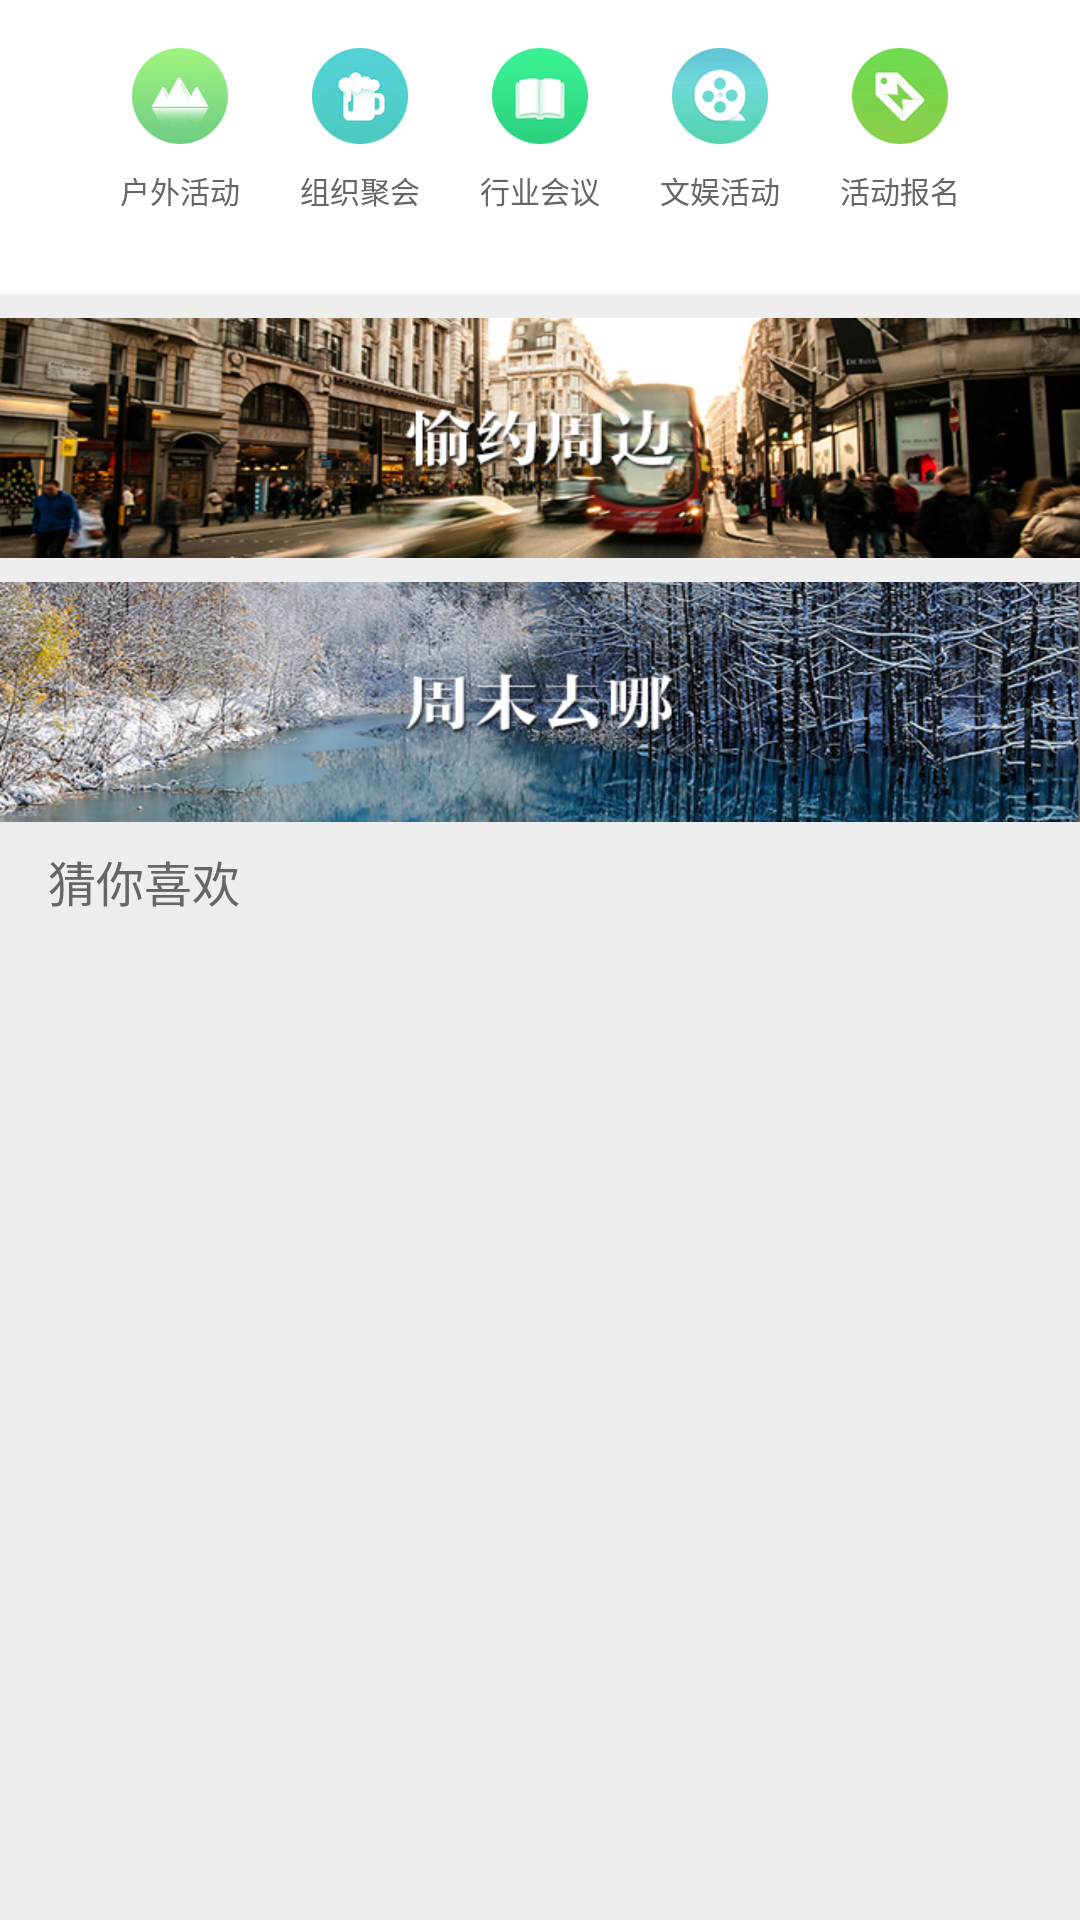

Layout XML and referenced resources for this Android screen:
<!-- AndroidManifest.xml: application theme android:Theme.Holo.NoActionBar -->
<!-- res/layout/view_fragment.xml -->
<?xml version="1.0" encoding="utf-8"?>
<LinearLayout xmlns:android="http://schemas.android.com/apk/res/android"
    android:layout_width="match_parent"
    android:layout_height="match_parent"
    android:background="#EEEEEE"
    android:orientation="vertical" >

    <LinearLayout
        android:layout_width="match_parent"
        android:layout_height="98dp"
        android:background="#ffffff"
        android:gravity="center_horizontal"
        android:orientation="horizontal" >

        <LinearLayout
            android:layout_width="wrap_content"
            android:layout_height="wrap_content"
            android:orientation="vertical" >

            <ImageView
                android:id="@+id/outdooractivities"
                android:layout_width="48dp"
                android:layout_height="48dp"
                android:paddingTop="16dp"
                android:src="@drawable/outdooractivities_icon" />

            <TextView
                android:layout_width="wrap_content"
                android:layout_height="wrap_content"
                android:layout_gravity="center"
                android:paddingTop="8dp"
                android:text="户外活动"
                android:textColor="#666666"
                android:textSize="10sp" />
        </LinearLayout>

        <LinearLayout
            android:layout_width="wrap_content"
            android:layout_height="wrap_content"
            android:layout_marginLeft="12dp"
            android:orientation="vertical" >

            <ImageView
                android:id="@+id/gathering"
                android:layout_width="48dp"
                android:layout_height="48dp"
                android:paddingTop="16dp"
                android:src="@drawable/gathering_icon" />

            <TextView
                android:layout_width="wrap_content"
                android:layout_height="wrap_content"
                android:layout_gravity="center"
                android:paddingTop="8dp"
                android:text="组织聚会"
                android:textColor="#666666"
                android:textSize="10sp" />
        </LinearLayout>

        <LinearLayout
            android:layout_width="wrap_content"
            android:layout_height="wrap_content"
            android:layout_marginLeft="12dp"
            android:orientation="vertical" >

            <ImageView
                android:id="@+id/meeting"
                android:layout_width="48dp"
                android:layout_height="48dp"
                android:paddingTop="16dp"
                android:src="@drawable/meeting_icon" />

            <TextView
                android:layout_width="wrap_content"
                android:layout_height="wrap_content"
                android:layout_gravity="center"
                android:paddingTop="8dp"
                android:text="行业会议"
                android:textColor="#666666"
                android:textSize="10sp" />
        </LinearLayout>

        <LinearLayout
            android:layout_width="wrap_content"
            android:layout_height="wrap_content"
            android:layout_marginLeft="12dp"
            android:orientation="vertical" >

            <ImageView
                android:id="@+id/entertainment"
                android:layout_width="48dp"
                android:layout_height="48dp"
                android:paddingTop="16dp"
                android:src="@drawable/entertainment_icon" />

            <TextView
                android:layout_width="wrap_content"
                android:layout_height="wrap_content"
                android:layout_gravity="center"
                android:paddingTop="8dp"
                android:text="文娱活动"
                android:textColor="#666666"
                android:textSize="10sp" />
        </LinearLayout>

        <LinearLayout
            android:layout_width="wrap_content"
            android:layout_height="wrap_content"
            android:layout_marginLeft="12dp"
            android:orientation="vertical" >

            <ImageView
                android:id="@+id/activities_signup"
                android:layout_width="48dp"
                android:layout_height="48dp"
                android:paddingTop="16dp"
                android:src="@drawable/activities_icon" />

            <TextView
                android:layout_width="wrap_content"
                android:layout_height="wrap_content"
                android:layout_gravity="center"
                android:paddingTop="8dp"
                android:text="活动报名"
                android:textColor="#666666"
                android:textSize="10sp" />
        </LinearLayout>
    </LinearLayout>

    <ImageButton
        android:id="@+id/surroundings_ib"
        android:layout_width="match_parent"
        android:layout_height="80dp"
        android:layout_marginTop="8dp"
        android:background="@drawable/surroundings" />

    <ImageButton
        android:id="@+id/weekend_ib"
        android:layout_width="match_parent"
        android:layout_height="80dp"
        android:layout_marginTop="8dp"
        android:background="@drawable/weekend" />

    <TextView
        android:layout_width="wrap_content"
        android:layout_height="wrap_content"
        android:paddingBottom="8dp"
        android:paddingLeft="16dp"
        android:paddingTop="8dp"
        android:text="猜你喜欢"
        android:textColor="#666666"
        android:textSize="16sp" />

    <ListView
        android:id="@+id/view_lv"
        android:layout_width="match_parent"
        android:layout_height="wrap_content" >
    </ListView>

</LinearLayout>
<!-- resources referenced by this layout -->
<resources>
  <!-- drawable activities_icon: png bitmap (drawable, 9093 bytes) -->
  <!-- drawable entertainment_icon: png bitmap (drawable, 9436 bytes) -->
  <!-- drawable gathering_icon: png bitmap (drawable, 8258 bytes) -->
  <!-- drawable meeting_icon: png bitmap (drawable, 7240 bytes) -->
  <!-- drawable outdooractivities_icon: png bitmap (drawable, 8457 bytes) -->
  <!-- drawable surroundings: png bitmap (drawable, 210760 bytes) -->
  <!-- drawable weekend: png bitmap (drawable, 267966 bytes) -->
</resources>
